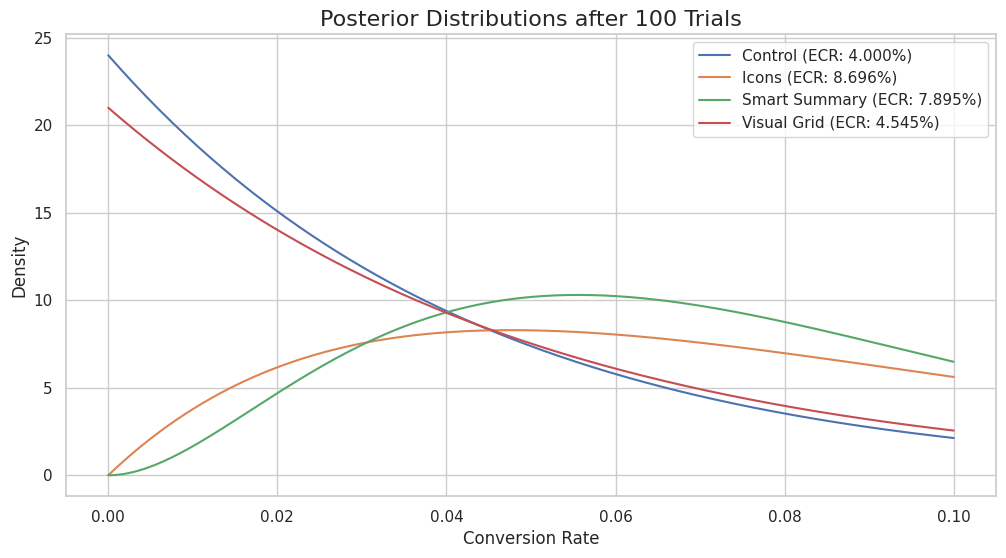
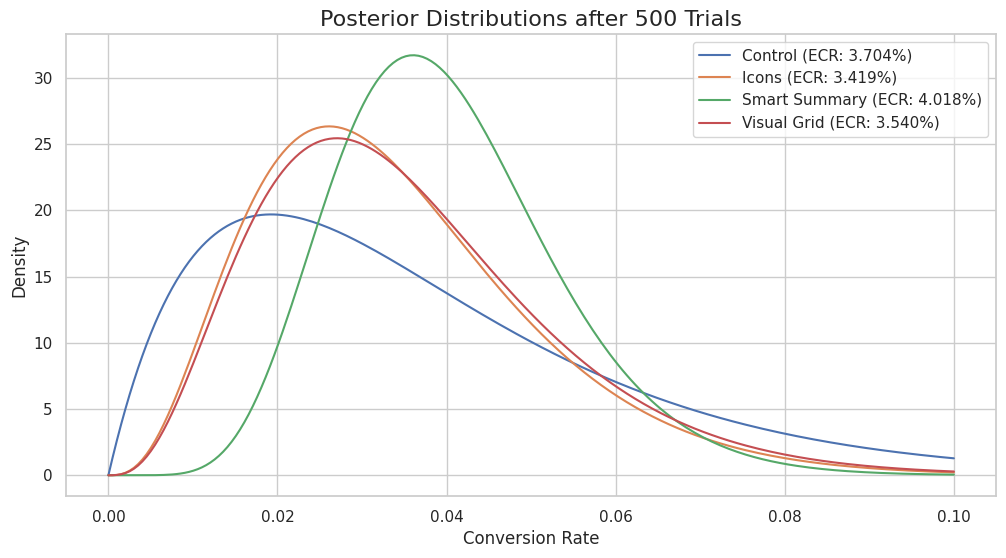
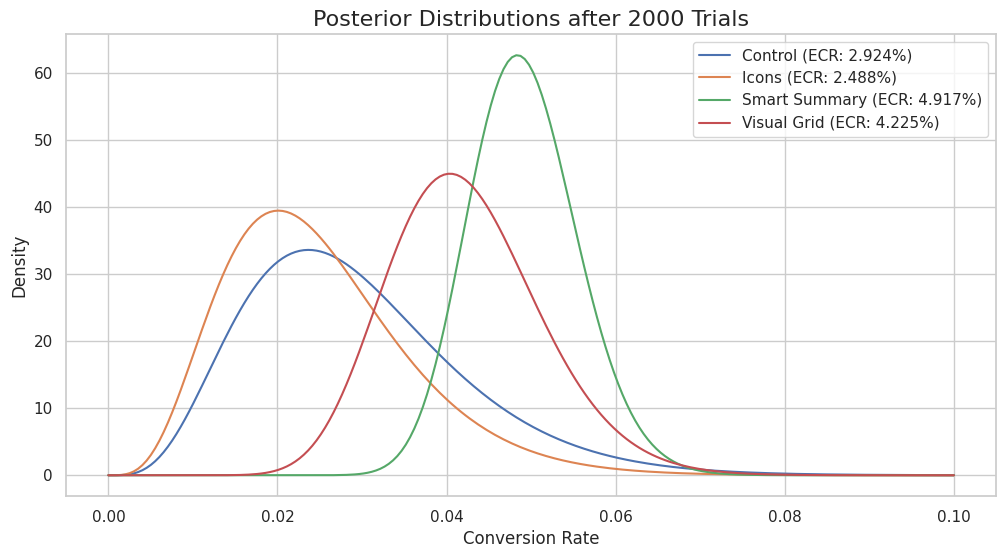
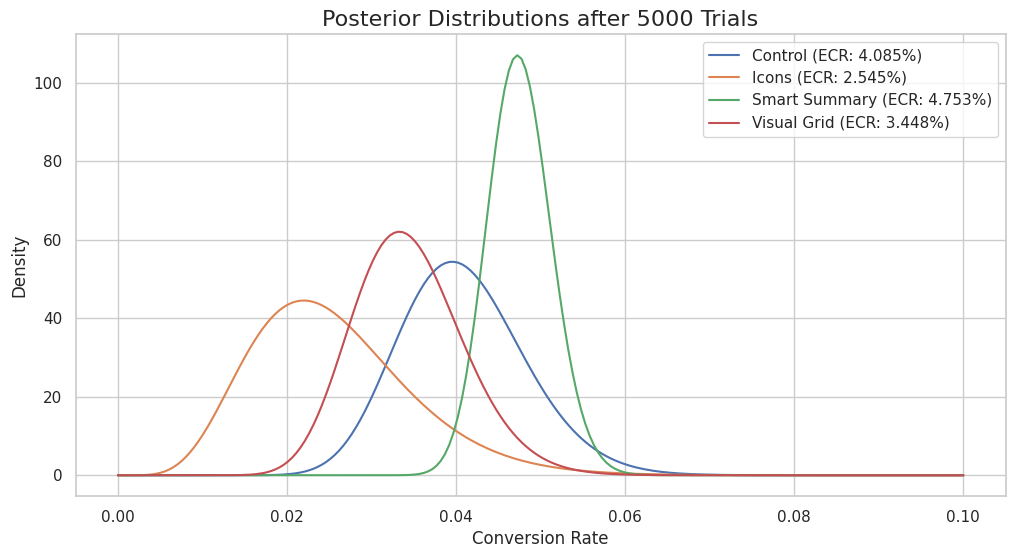
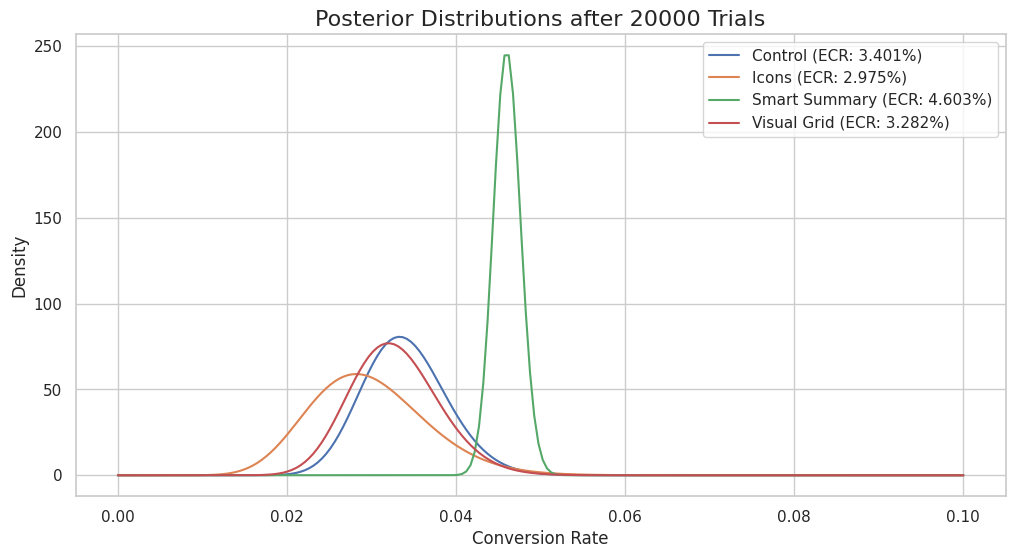
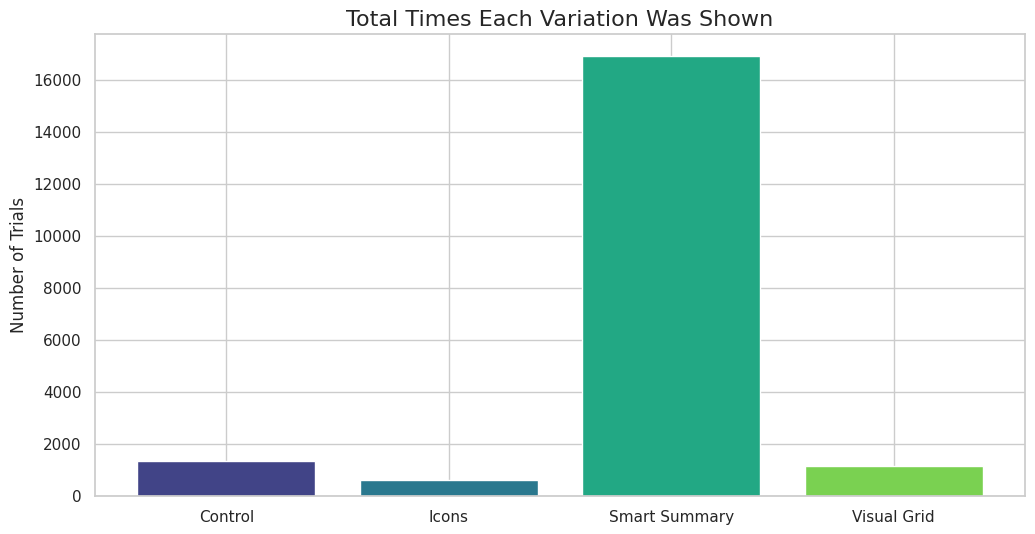

Reproduce these figures in Python, in order.
# Bayesian Bandits for Airbnb Experimentation
# A Proof of Concept

# ### The Airbnb Problem: Optimizing for Bookings
#
# At its core, Airbnb wants to create the best user experience to facilitate bookings. 
# A key area for optimization is the **listing page**, where guests decide whether a 
# property is right for them. A small change, like how amenities are displayed, can 
# have a significant impact on conversion rates when scaled across millions of users.
#
# The challenge is to test new design ideas (variations) quickly and efficiently, 
# without losing potential bookings by showing users an inferior design for too long. 
# This is the classic **explore-exploit trade-off**:
#
# * **Explore:** We need to gather enough data on all variations to know which one 
#   is truly the best.
# * **Exploit:** Once we have evidence that a variation is winning, we should start 
#   showing it to more users to maximize bookings.

# ### The Bayesian Bandit Solution
#
# This proof-of-concept uses a **Bayesian multi-armed bandit** approach with 
# **Thompson Sampling** to solve this problem.
#
# 1. **The "Arms"**: Each variation of the amenity display (`Control`, `Icons`, 
#    `Smart Summary`, `Visual Grid`) is an "arm" of a multi-armed bandit.
#
# 2. **Modeling Beliefs**: We model our belief about the true booking rate of each 
#    arm using a **Beta distribution**. Initially, this distribution is flat (a uniform 
#    distribution from 0 to 1), signifying that any conversion rate is equally likely.
#
# 3. **Thompson Sampling in Action**: For each user that visits the page, the algorithm 
#    does the following:
#    * It draws one random sample from each arm's current Beta distribution. You can 
#      think of this sample as a "plausible" conversion rate for that arm, given the 
#      data seen so far.
#    * It shows the user the variation that had the **highest sample**.
#    * It observes the user's action (booking or no booking).
#    * It updates the Beta distribution of the variation that was shown. A booking 
#      makes the distribution's mean shift higher; a non-booking makes it shift lower.

# ## Step 1: Imports and Class Definition
#
# First, we'll import the necessary libraries for numerical operations (`numpy`), 
# plotting (`matplotlib`, `seaborn`), and statistical distributions (`scipy`).
#
# We also define the `BayesianBandit` class. This class represents a single 'arm' or 
# variation in our experiment. It handles the logic for storing successes and failures 
# (as `alpha` and `beta` parameters of a Beta distribution), sampling from the 
# distribution, and updating it with new results.

import numpy as np
import matplotlib.pyplot as plt
from scipy.stats import beta
import seaborn as sns

# Set a professional plot style
sns.set(style="whitegrid")

class BayesianBandit:
    """
    Represents a single 'arm' or variation in our experiment.
    
    This class models our belief about the conversion rate of a single variation 
    using a Beta distribution. The Beta distribution is a great choice for modeling
    the probability of a binary outcome (like a booking).

    Attributes:
        name (str): The name of the variation (e.g., "Control", "Icons").
        alpha (int): The number of successes (e.g., bookings). Initialized to 1.
        beta (int): The number of failures (e.g., no booking). Initialized to 1.
    """
    def __init__(self, name):
        self.name = name
        # We start with an uninformative prior (alpha=1, beta=1), which is a uniform distribution.
        # This represents our initial lack of knowledge about the arm's performance.
        self.alpha = 1
        self.beta = 1

    def sample(self):
        """
        Draws a random sample from the current Beta distribution.
        This is the core of Thompson Sampling. The sampled value represents a plausible
        conversion rate for this arm, given the data we've seen so far.
        """
        return np.random.beta(self.alpha, self.beta)

    def update(self, result):
        """
        Updates the Beta distribution based on the result of a trial.
        
        Args:
            result (int): 1 for a success (booking), 0 for a failure.
        """
        if result == 1:
            self.alpha += 1
        else:
            self.beta += 1
            
    @property
    def estimated_conversion_rate(self):
        """Calculates the expected value of the Beta distribution."""
        return self.alpha / (self.alpha + self.beta)

# ## Step 2: Setup the Experiment
#
# Now, we'll configure the simulation. We'll define our experimental variations and 
# their *true* (but unknown to the algorithm) conversion rates. This allows us to 
# simulate how users would react to each design.
#
# **Use Case**: Optimizing the Amenity Display on a Listing Page.
#
# The "Arms" (Variations):
# * **Control**: The current list-based display.
# * **Icons**: Highlights top amenities with icons.
# * **Smart Summary**: AI-powered summary of amenities relevant to the guest's search.
# * **Visual Grid**: A more visual, grid-based layout.
#
# We also initialize a `BayesianBandit` object for each variation and set up some 
# data trackers.

# Define the true, unknown conversion rates for each variation.
# In a real experiment, we wouldn't know these.
true_conversion_rates = {
    "Control": 0.030,       # 3.0% booking rate
    "Icons": 0.032,         # 3.2% booking rate (a small improvement)
    "Smart Summary": 0.045, # 4.5% booking rate (the clear winner)
    "Visual Grid": 0.028    # 2.8% booking rate (worse than control)
}

bandits = [BayesianBandit(name) for name in true_conversion_rates.keys()]

num_trials = 20000 # Simulate 20,000 users visiting the listing page

# Data trackers for analysis
selections = {name: 0 for name in true_conversion_rates.keys()}
total_reward = 0
rewards_per_bandit = {name: 0 for name in true_conversion_rates.keys()}


# ## Step 3: Define a Helper Function for Plotting
#
# This function will help us visualize the posterior Beta distribution for each bandit 
# at different points in the simulation. This is key to understanding how the 
# algorithm is learning and updating its beliefs over time.

def plot_distributions(bandits, trial_number):
    """Helper function to visualize the posterior distributions of the bandits."""
    plt.figure(figsize=(12, 6))
    x = np.linspace(0, 0.1, 200) # Range of possible conversion rates
    for bandit in bandits:
        y = beta.pdf(x, bandit.alpha, bandit.beta)
        plt.plot(x, y, label=f'{bandit.name} (ECR: {bandit.estimated_conversion_rate:.3%})')
    plt.title(f'Posterior Distributions after {trial_number} Trials', fontsize=16)
    plt.xlabel('Conversion Rate', fontsize=12)
    plt.ylabel('Density', fontsize=12)
    plt.legend()
    plt.savefig(f'distribution_trial_{trial_number}.png')
    plt.close() # Prevents the plot from displaying in the console


# ## Step 4: Run the Simulation
#
# This is the core of the experiment. We loop for the total number of trials (users). 
# In each loop, we perform Thompson Sampling:
# 1.  **Sample**: Draw a random value from each bandit's posterior distribution.
# 2.  **Select**: Choose the bandit (variation) with the highest sample.
# 3.  **Simulate**: Simulate a user interacting with that variation and determine the 
#     outcome (a booking or not) based on its true conversion rate.
# 4.  **Update**: Update the chosen bandit's distribution with the outcome.
#
# We'll also periodically call our plotting function to see the learning process in action.

for i in range(num_trials):
    # 1. Sample from each bandit's posterior distribution.
    samples = [b.sample() for b in bandits]
    
    # 2. Choose the bandit with the highest sample.
    chosen_bandit_index = np.argmax(samples)
    chosen_bandit = bandits[chosen_bandit_index]
    
    # 3. Simulate the user's response to the chosen variation.
    true_rate = true_conversion_rates[chosen_bandit.name]
    reward = 1 if np.random.random() < true_rate else 0
    
    # 4. Update the chosen bandit's distribution with the result.
    chosen_bandit.update(reward)
    
    # Record results
    selections[chosen_bandit.name] += 1
    total_reward += reward
    rewards_per_bandit[chosen_bandit.name] += reward

    # Periodically plot the distributions to see the learning process
    if i + 1 in [100, 500, 2000, 5000, num_trials]:
        print(f"--- Plotting at trial {i+1} ---")
        plot_distributions(bandits, i + 1)

# ## Step 5: Analyze the Final Results
#
# With the simulation complete, we'll print a summary of the results. This includes 
# the total number of bookings and a breakdown for each variation, showing how many 
# times it was shown and what its observed conversion rate was compared to its true rate.

print("\n--- Simulation Complete ---")
print(f"Total Trials: {num_trials}")
print(f"Total Bookings (Reward): {total_reward}\n")

print("--- Results per Variation ---")
for bandit in bandits:
    pulls = selections[bandit.name]
    conv_rate = (rewards_per_bandit[bandit.name] / pulls) if pulls > 0 else 0
    print(
        f"  - {bandit.name}:\n"
        f"    - Pulled {pulls} times ({pulls/num_trials:.2%})\n"
        f"    - True Rate: {true_conversion_rates[bandit.name]:.3%}\n"
        f"    - Observed Rate: {conv_rate:.3%}"
    )


# ## Step 6: Plot Final Traffic Allocation
#
# Finally, we'll create a bar chart to visualize how the algorithm allocated traffic 
# over the course of the experiment. This plot clearly shows the explore-exploit 
# dynamic: after an initial period of exploration, the algorithm heavily exploited 
# the winning variation (`Smart Summary`) while allocating very little traffic to the 
# underperforming ones.

plt.figure(figsize=(12, 6))
plt.bar(selections.keys(), selections.values(), color=sns.color_palette("viridis", len(bandits)))
plt.title('Total Times Each Variation Was Shown', fontsize=16)
plt.ylabel('Number of Trials', fontsize=12)
plt.savefig('final_allocation.png')
plt.close()
